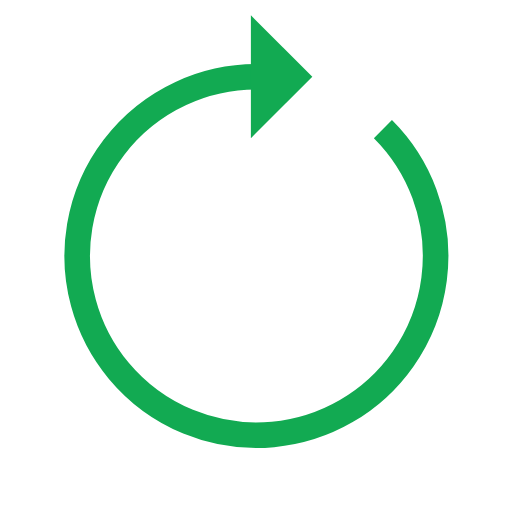
t = 0.00 s
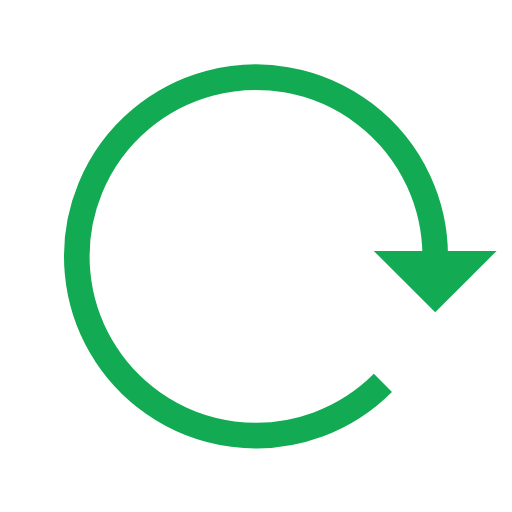
t = 0.25 s
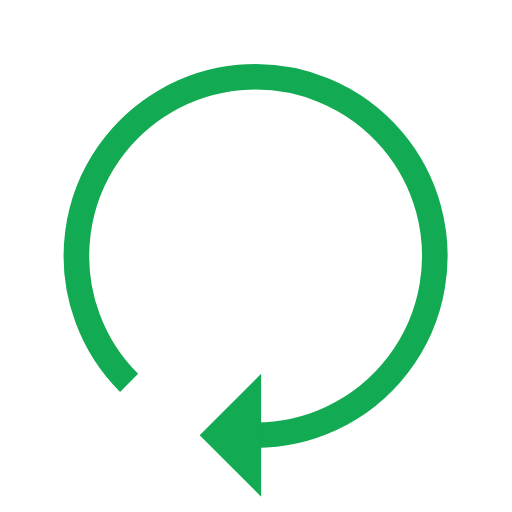
t = 0.50 s
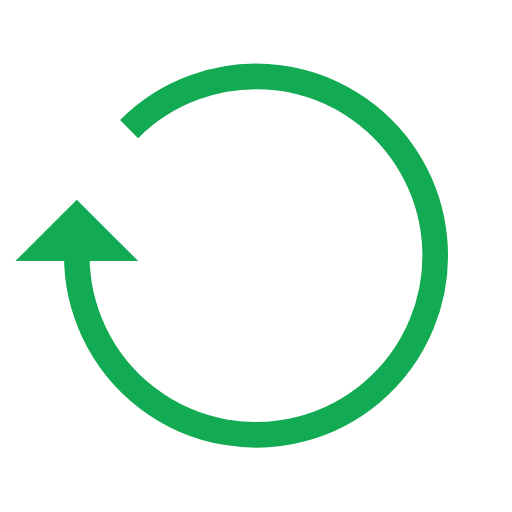
t = 0.75 s

The animated SVG that drew these frames (rendered in a browser with its animation timeline set to each time). Animation: 1 SMIL element (animateTransform=1); one cycle of 1.00 s, repeats indefinitely.

<svg width="62px"  height="62px"  xmlns="http://www.w3.org/2000/svg" viewBox="0 0 100 100" preserveAspectRatio="xMidYMid" class="lds-reload" style="background: none;"><g transform="rotate(155.187 50 50)"><path d="M50 15A35 35 0 1 0 74.787 25.213" fill="none" ng-attr-stroke="{{config.color}}" ng-attr-stroke-width="{{config.width}}" stroke="#12AA52" stroke-width="5"></path><path ng-attr-d="{{config.darrow}}" ng-attr-fill="{{config.color}}" d="M49 3L49 27L61 15L49 3" fill="#12AA52"></path><animateTransform attributeName="transform" type="rotate" calcMode="linear" values="0 50 50;360 50 50" keyTimes="0;1" dur="1s" begin="0s" repeatCount="indefinite"></animateTransform></g></svg>
